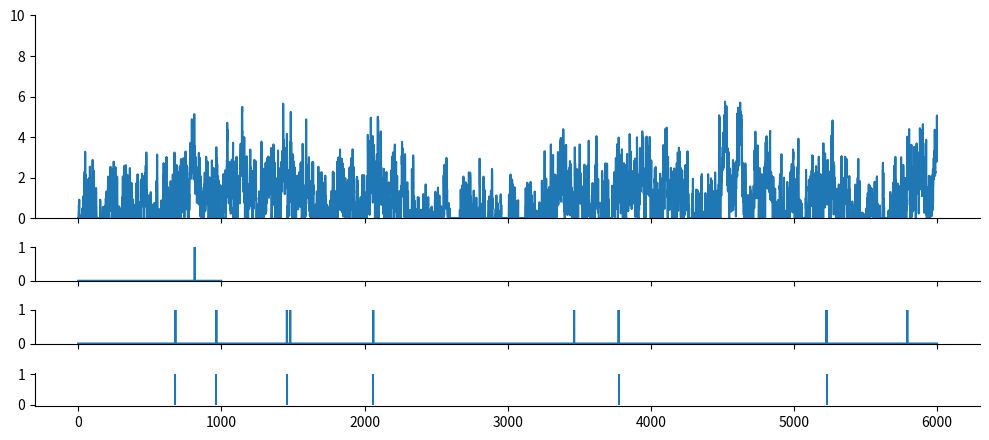
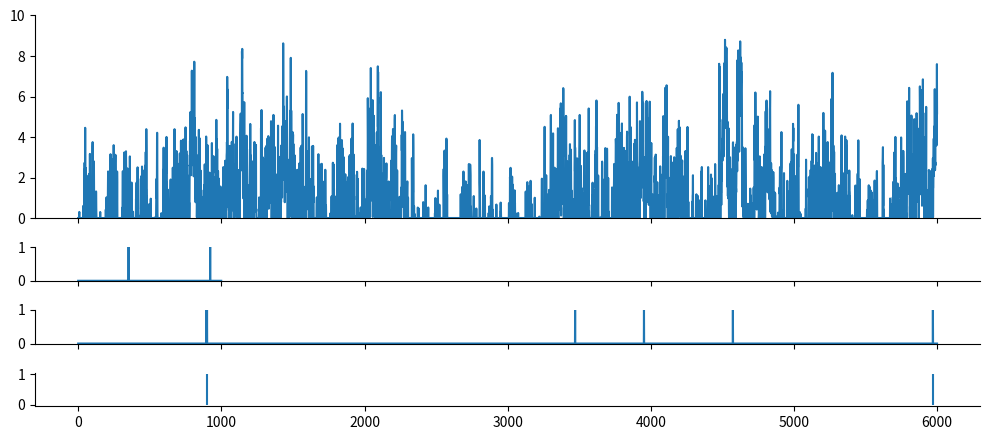

The matplotlib source for these figures, in order:
import numpy as np
from scipy import signal as ss
from scipy.stats import zscore
import matplotlib.pyplot as plt

def make_noise(num_traces=10, num_samples=1000, scale=2):
    np.random.seed(1)
    
    num_samples = num_samples+2000
    # Normalised Frequencies
    # fv = np.linspace(0, 1, 40)
    # Amplitudes Of '1/f'                                
    # a = 1/(1+2*fv)                
    # Filter Numerator Coefficients              
    # b = ss.firls(43, fv, a)                                   

    B = [0.049922035, -0.095993537, 0.050612699, -0.004408786]
    A = [1, -2.494956002,   2.017265875,  -0.522189400]

    invfn = np.zeros((num_traces,num_samples))

    for i in np.arange(0,num_traces):
        # Create White Noise
        wn = np.random.normal(loc=1, scale=scale, size=num_samples)  # scale=0.5
        # Create '1/f' Noise
        invfn[i,:] = zscore(ss.lfilter(B, A, wn))                          

    return invfn[:,2000:]

FREQ_EXC, DURATION = 1, 1000

for scale in [0.5,5]:
    sample_list = make_noise(num_traces=10, num_samples=6000, scale=scale)

    sample = sample_list[2]
    print(np.mean(sample))
    # plt.figure()
    # plt.plot(sample)

    sample[sample<0] = 0
    sample = sample/np.mean(sample)
    spk_rnd = np.random.default_rng(42)

    
    counts = spk_rnd.poisson(FREQ_EXC/1000 * sample)
    counts_ori = spk_rnd.poisson(FREQ_EXC/1000, DURATION)

    print(np.mean(sample))
    plt.subplots(figsize=(10, 4.5), nrows=4, ncols=1, sharex=True, gridspec_kw={'height_ratios': [3, 0.5, 0.5, 0.5]})
    plt.subplot(4,1,1)
    plt.ylim(0, 10)
    plt.plot(sample)

    plt.subplot(4,1,2)
    plt.ylim(0, 1)
    plt.plot(counts_ori)

    plt.subplot(4,1,3)
    plt.ylim(0, 1)
    plt.plot(counts)

    plt.subplot(4,1,4)
    spike_train_bg = np.where(counts >= 1)[0] # ndarray
    mask = spk_rnd.choice([True, False], size=spike_train_bg.shape, p=[0.5, 0.5])
    spike_train_bg = spike_train_bg[mask]
    plt.vlines(spike_train_bg, 0, 1, color='C0')
    print(spike_train_bg)

    plt.tight_layout()

    # Remove top and right spines
    axs = plt.gcf().get_axes()
    for ax in axs:
        ax.spines['top'].set_visible(False)
        ax.spines['right'].set_visible(False)

plt.show()
